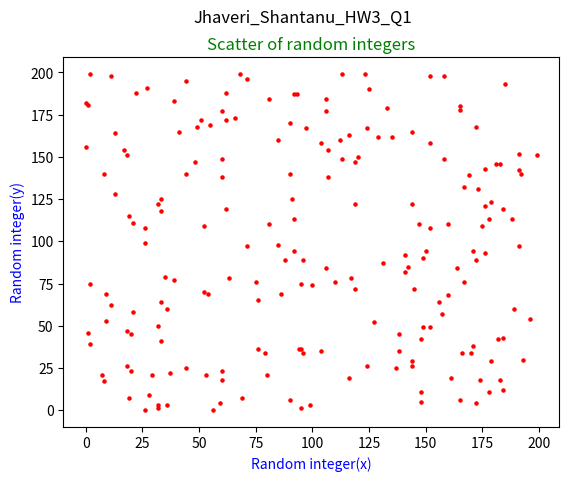

The matplotlib source for this figure:
# Shantanu Jhaveri
# ITP 449 Fall 2020
# HW3
# Question 1

# Use numpy to create 200 random integers between 1 and 200. Store them in X. Similarly, create
# 200 more random integers between 1 and 200. Then display a scatter plot of X vs Y.

from numpy import random
from numpy.random import seed
import matplotlib.pyplot as plt

seed(3)

x = random.randint(200, size=200)
y = random.randint(200, size=200)
plt.title("Scatter of random integers", color='g')
plt.suptitle('Jhaveri_Shantanu_HW3_Q1')
plt.xlabel('Random integer(x)', color='b')
plt.ylabel('Random integer(y)', color='b')
plt.scatter(x, y, s=5, color='r')
plt.show()
